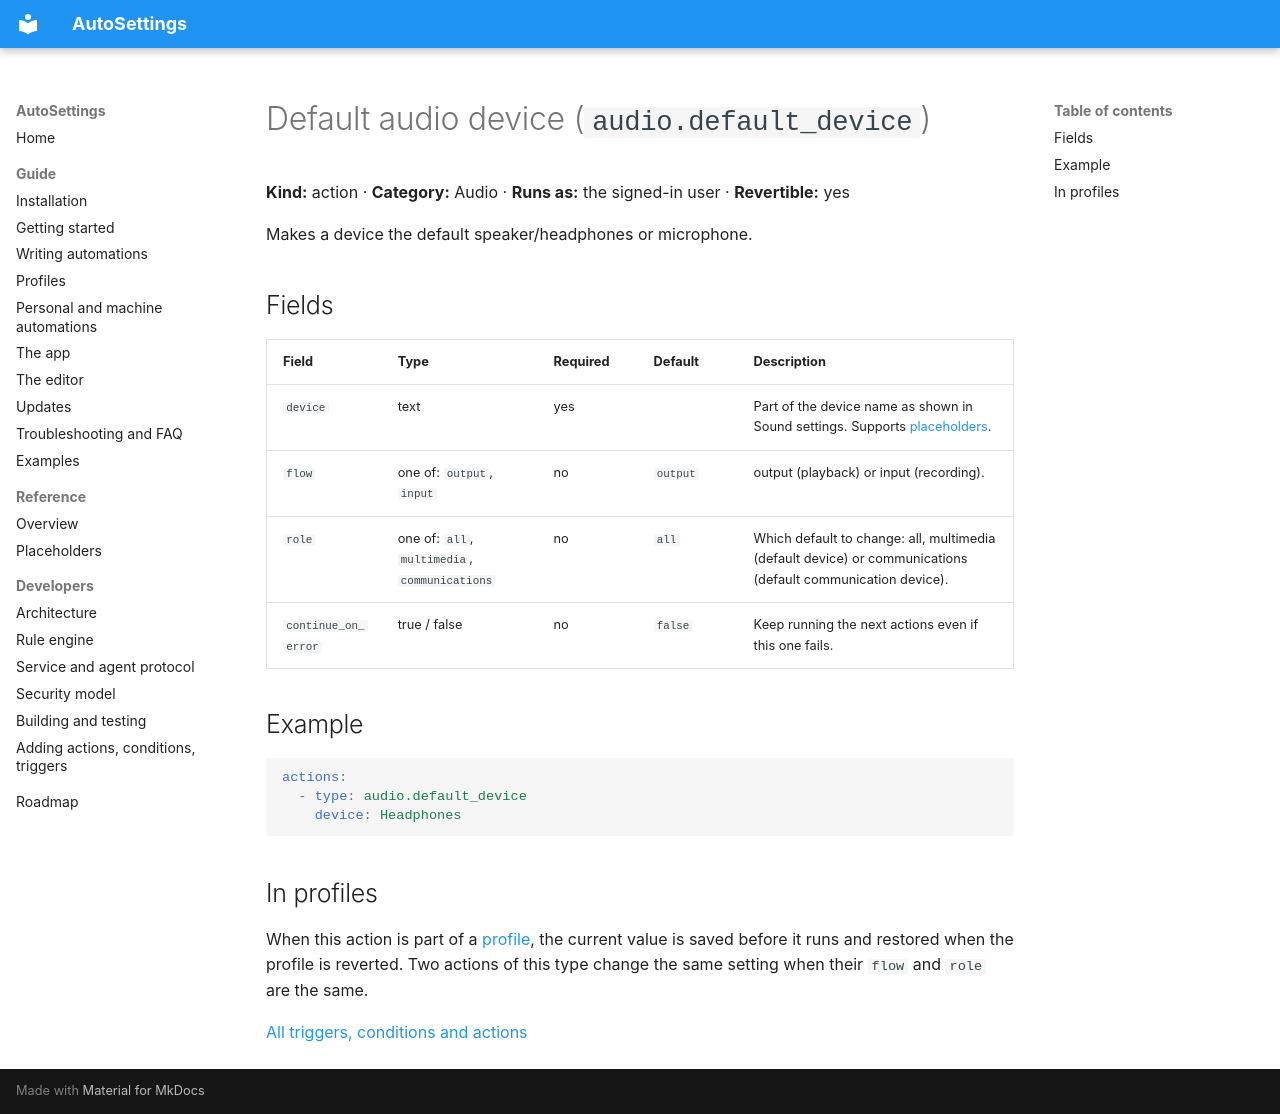

repository: Samet1771/AutoSettings · page: reference/actions/audio.default_device/index.html · generator: mkdocs

<!-- Generated by AutoSettings.DocGen from the component catalog. Do not edit by hand: run `dotnet run --project src/AutoSettings.DocGen`. -->

# Default audio device (`audio.default_device`)

**Kind:** action · **Category:** Audio · **Runs as:** the signed-in user · **Revertible:** yes

Makes a device the default speaker/headphones or microphone.

## Fields

| Field | Type | Required | Default | Description |
|---|---|---|---|---|
| `device` | text | yes |  | Part of the device name as shown in Sound settings. Supports [placeholders](../placeholders.md). |
| `flow` | one of: `output`, `input` | no | `output` | output (playback) or input (recording). |
| `role` | one of: `all`, `multimedia`, `communications` | no | `all` | Which default to change: all, multimedia (default device) or communications (default communication device). |
| `continue_on_error` | true / false | no | `false` | Keep running the next actions even if this one fails. |

## Example

```yaml
actions:
  - type: audio.default_device
    device: Headphones
```

## In profiles

When this action is part of a [profile](../../guide/profiles.md), the current value is saved before it runs and
restored when the profile is reverted. Two actions of this type change the same setting when their `flow` and `role` are the same.

[All triggers, conditions and actions](../index.md)
